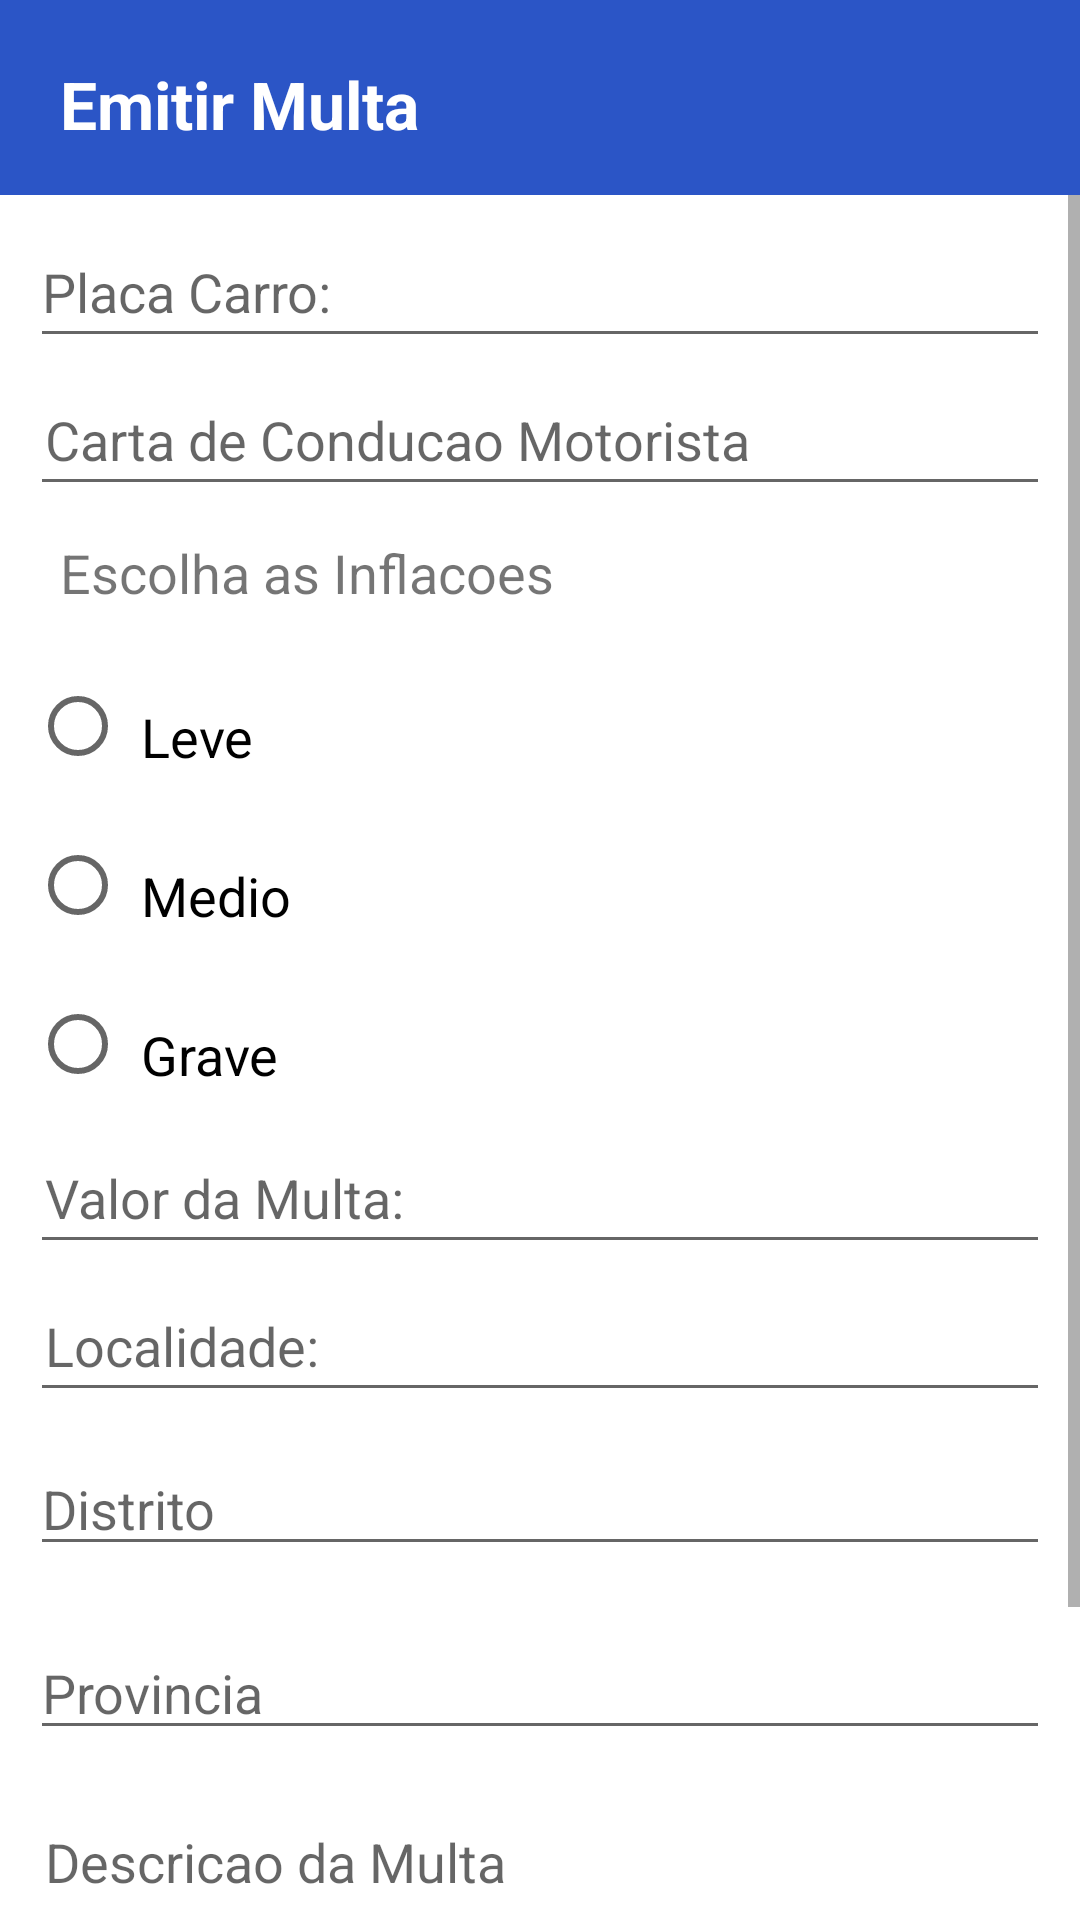

The Android layout XML behind this screen, and the referenced resources:
<!-- AndroidManifest.xml: application theme Theme.PoliceManager -->
<!-- res/layout/activity_emitir_multa.xml -->
<?xml version="1.0" encoding="utf-8"?>
<LinearLayout xmlns:android="http://schemas.android.com/apk/res/android"
    xmlns:app="http://schemas.android.com/apk/res-auto"
    xmlns:tools="http://schemas.android.com/tools"
    android:layout_width="match_parent"
    android:layout_height="match_parent"
    android:orientation="vertical"
    tools:context=".activity.EmitirMultaActivity">

    <LinearLayout
        android:layout_width="match_parent"
        android:layout_height="65dp"
        android:background="@color/colorPrimary"
        android:orientation="horizontal">

        <TextView
            android:id="@+id/textView4"
            android:layout_width="297dp"
            android:layout_height="wrap_content"
            android:layout_margin="10dp"
            android:layout_weight="1"
            android:padding="10dp"
            android:text="Emitir Multa"
            android:textColor="@color/white"
            android:textSize="22sp"
            android:textStyle="bold" />

        <ImageView
            android:id="@+id/imgSalvar"
            android:layout_width="97dp"
            android:layout_height="45dp"
            android:layout_marginStart="35dp"
            android:layout_marginLeft="35dp"
            android:layout_marginTop="10dp"
            android:layout_weight="1"
            android:padding="10dp"
            app:srcCompat="@drawable/ic_baseline_done_24" />

    </LinearLayout>

    <ScrollView
        android:layout_width="match_parent"
        android:layout_height="match_parent">
        <LinearLayout
            android:layout_width="match_parent"
            android:layout_height="match_parent"
            android:layout_margin="10dp"
            android:orientation="vertical">

            <EditText
                android:id="@+id/placaEmitirMulta"
                android:layout_width="match_parent"
                android:layout_height="wrap_content"
                android:ems="10"
                android:hint="Placa Carro:"
                android:inputType="textPersonName"
                android:paddingTop="10dp"
                android:paddingBottom="10dp" />

            <EditText
                android:id="@+id/cartaEMitirMulta"
                android:layout_width="match_parent"
                android:layout_height="wrap_content"
                android:layout_marginTop="5dp"
                android:ems="10"
                android:hint="Carta de Conducao Motorista"
                android:inputType="textPersonName"
                android:paddingLeft="5dp"
                android:paddingTop="10dp"
                android:paddingRight="5dp"
                android:paddingBottom="10dp" />

            <TextView
                android:id="@+id/textView9"
                android:layout_width="match_parent"
                android:layout_height="wrap_content"
                android:padding="10dp"
                android:text="Escolha as Inflacoes"
                android:textSize="18sp" />

            <RadioGroup
                android:id="@+id/grupoInflacao"
                android:layout_width="match_parent"
                android:layout_height="match_parent"
                android:layout_weight="1">

                <RadioButton
                    android:id="@+id/leve"
                    android:layout_width="wrap_content"
                    android:layout_height="wrap_content"
                    android:layout_marginTop="5dp"
                    android:layout_weight="1"
                    android:paddingLeft="5dp"
                    android:paddingTop="10dp"
                    android:paddingRight="5dp"
                    android:paddingBottom="3dp"
                    android:text="Leve"
                    android:textSize="18sp" />

                <RadioButton

                    android:id="@+id/media"
                    android:layout_width="wrap_content"
                    android:layout_height="wrap_content"
                    android:layout_marginTop="5dp"
                    android:layout_weight="1"
                    android:paddingLeft="5dp"
                    android:paddingTop="10dp"
                    android:paddingRight="5dp"
                    android:paddingBottom="3dp"
                    android:text="Medio"
                    android:textSize="18sp" />

                <RadioButton
                    android:id="@+id/grave"
                    android:layout_width="wrap_content"
                    android:layout_height="wrap_content"
                    android:layout_marginTop="5dp"
                    android:layout_weight="1"
                    android:paddingLeft="5dp"
                    android:paddingTop="10dp"
                    android:paddingRight="5dp"
                    android:paddingBottom="3dp"
                    android:text="Grave"
                    android:textSize="18sp" />

            </RadioGroup>

            <EditText
                android:id="@+id/valorEmitirMulta"
                android:layout_width="match_parent"
                android:layout_height="wrap_content"
                android:layout_marginTop="5dp"
                android:ems="10"
                android:hint="Valor da Multa:"
                android:inputType="textPersonName"
                android:paddingLeft="5dp"
                android:paddingTop="10dp"
                android:paddingRight="5dp"
                android:paddingBottom="10dp" />

            <EditText
                android:id="@+id/localidadeEmitirMulta"
                android:layout_width="match_parent"
                android:layout_height="wrap_content"
                android:layout_marginTop="5dp"
                android:ems="10"
                android:hint="Localidade:"
                android:inputType="textPersonName"
                android:paddingLeft="5dp"
                android:paddingTop="10dp"
                android:paddingRight="5dp"
                android:paddingBottom="10dp" />

            <EditText
                android:id="@+id/distritoEmitirMulta"
                android:layout_width="match_parent"
                android:layout_height="wrap_content"
                android:layout_marginTop="10dp"
                android:layout_marginBottom="10dp"
                android:ems="10"
                android:hint="Distrito"
                android:inputType="textPersonName" />

            <EditText
                android:id="@+id/provinciaEmitirMulta"
                android:layout_width="match_parent"
                android:layout_height="wrap_content"
                android:layout_marginTop="10dp"
                android:layout_marginBottom="10dp"
                android:ems="10"
                android:hint="Provincia"
                android:inputType="textPersonName" />

            <EditText
                android:id="@+id/descricaoEmitirMulta"
                android:layout_width="match_parent"
                android:layout_height="169dp"
                android:layout_marginTop="5dp"
                android:ems="10"
                android:gravity="start|top"
                android:hint="Descricao da Multa"
                android:inputType="textMultiLine"
                android:paddingLeft="5dp"
                android:paddingTop="10dp"
                android:paddingRight="5dp"
                android:paddingBottom="3dp" />

        </LinearLayout>
    </ScrollView>
</LinearLayout>
<!-- resources referenced by this layout -->
<resources>
  <color name="colorPrimary">#2B55C6</color>
  <color name="white">#FFFFFFFF</color>
  <style name="Theme.PoliceManager" parent="Theme.MaterialComponents.DayNight.DarkActionBar">
          
          <item name="colorPrimary">@color/purple_500</item>
          <item name="colorPrimaryVariant">@color/purple_700</item>
          <item name="colorOnPrimary">@color/white</item>
          
          <item name="colorSecondary">@color/teal_200</item>
          <item name="colorSecondaryVariant">@color/teal_700</item>
          <item name="colorOnSecondary">@color/black</item>
          
          <item name="android:statusBarColor" tools:targetApi="l">?attr/colorPrimaryVariant</item>
          
      </style>
  <color name="purple_500">#FF6200EE</color>
  <color name="purple_700">#FF3700B3</color>
  <color name="teal_200">#FF03DAC5</color>
  <color name="teal_700">#FF018786</color>
  <color name="black">#FF000000</color>
</resources>
